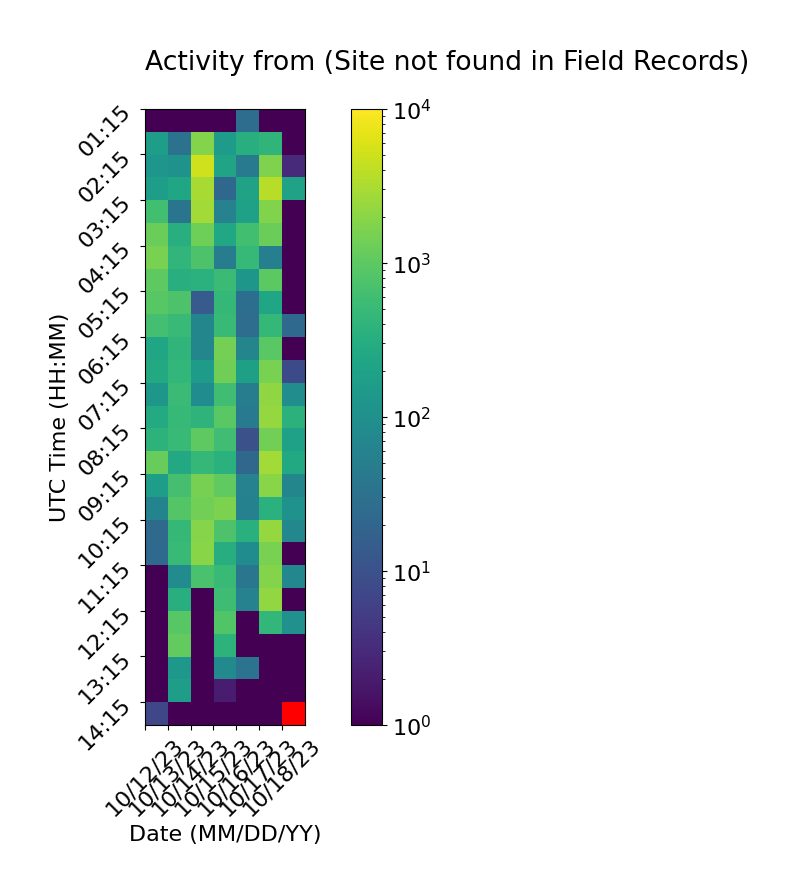

Values plotted in this chart, from the file beside it:
Time (UTC), 10/12/23, 10/13/23, 10/14/23, 10/15/23, 10/16/23, 10/17/23, 10/18/23
01:15, 1.0, 1.0, 1.0, 1.0, 27.0, 1.0, 1.0
01:45, 171.0, 31.0, 1833, 162.0, 332.0, 415.0, 1.0
02:15, 125.0, 114.0, 5192, 213.0, 45.0, 1670, 3.0
02:45, 176.0, 223.0, 2994, 22.0, 200.0, 3712, 199.0
03:15, 626.0, 36.0, 2774, 60.0, 193.0, 1723, 1.0
03:45, 1272, 339.0, 1289, 251.0, 611.0, 1281, 1.0
04:15, 1564, 433.0, 766.0, 50.0, 474.0, 54.0, 1.0
04:45, 1005, 321.0, 356.0, 533.0, 131.0, 983.0, 1.0
05:15, 917.0, 765.0, 14.0, 463.0, 28.0, 223.0, 1.0
05:45, 627.0, 499.0, 68.0, 523.0, 27.0, 464.0, 23.0
06:15, 237.0, 417.0, 68.0, 1446, 65.0, 954.0, 1.0
06:45, 268.0, 439.0, 155.0, 1355, 188.0, 1552, 8.0
07:15, 132.0, 541.0, 89.0, 593.0, 47.0, 2138, 90.0
07:45, 281.0, 477.0, 394.0, 954.0, 46.0, 2349, 375.0
08:15, 387.0, 521.0, 1020, 603.0, 10.0, 1391, 194.0
08:45, 1167, 259.0, 460.0, 363.0, 22.0, 2818, 265.0
09:15, 168.0, 665.0, 1538, 1071, 59.0, 1934, 69.0
09:45, 64.0, 850.0, 1429, 1601, 58.0, 362.0, 110.0
10:15, 24.0, 468.0, 1905, 753.0, 344.0, 2327, 73.0
10:45, 23.0, 488.0, 1934, 312.0, 88.0, 1561, 1.0
11:15, 1.0, 86.0, 711.0, 497.0, 37.0, 1834, 74.0
11:45, 1.0, 326.0, 1.0, 582.0, 60.0, 2257, 1.0
12:15, 1.0, 901.0, 1.0, 809.0, 1.0, 440.0, 107.0
12:45, 1.0, 1084, 1.0, 391.0, 1.0, 1.0, 1.0
13:15, 1.0, 135.0, 1.0, 82.0, 33.0, 1.0, 1.0
13:45, 1.0, 169.0, 1.0, 2.0, 1.0, 1.0, 1.0
14:15, 7.0, 1.0, 1.0, 1.0, 1.0, 1.0, 
